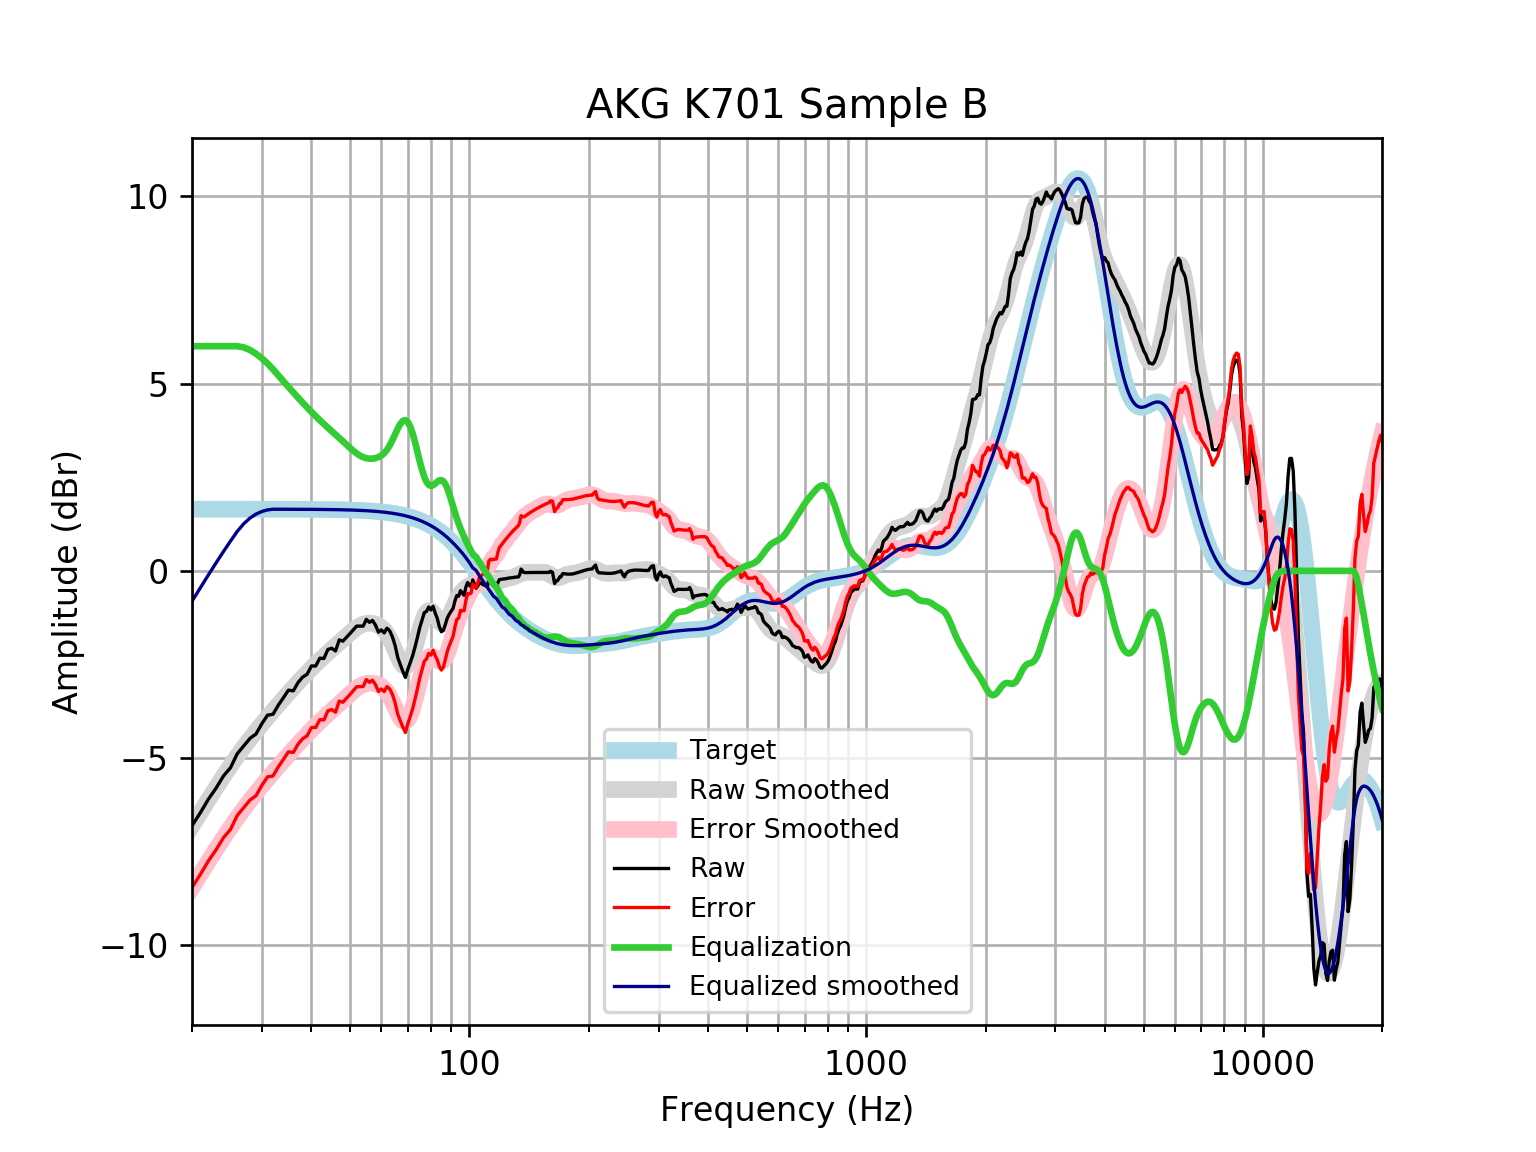

Data behind this chart, as committed beside it:
frequency, raw, error, smoothed, error_smoothed, equalization, equalized_raw, equalized_smoothed, target
20, -6.805, -8.452, -6.809, -8.457, 6, -0.8046, -0.8091, 1.648
21, -6.454, -8.102, -6.447, -8.095, 6.0, -0.4542, -0.4473, 1.648
22, -6.094, -7.742, -6.106, -7.754, 6, -0.09393, -0.106, 1.648
23, -5.799, -7.447, -5.785, -7.433, 6.0, 0.2012, 0.2148, 1.648
24, -5.477, -7.125, -5.485, -7.133, 6, 0.523, 0.5151, 1.648
25, -5.257, -6.904, -5.206, -6.854, 6, 0.7434, 0.7941, 1.648
26, -4.884, -6.531, -4.947, -6.595, 6, 1.116, 1.053, 1.648
27, -4.673, -6.321, -4.708, -6.356, 5.967, 1.293, 1.258, 1.648
28, -4.472, -6.119, -4.487, -6.135, 5.898, 1.426, 1.411, 1.647
29, -4.354, -6.001, -4.281, -5.929, 5.798, 1.444, 1.516, 1.647
30, -4.078, -5.725, -4.089, -5.736, 5.676, 1.597, 1.586, 1.647
31, -3.852, -5.499, -3.908, -5.555, 5.537, 1.685, 1.629, 1.647
32, -3.828, -5.474, -3.736, -5.383, 5.383, 1.556, 1.647, 1.647
33, -3.586, -5.233, -3.573, -5.219, 5.219, 1.633, 1.647, 1.647
34, -3.385, -5.031, -3.416, -5.062, 5.062, 1.677, 1.646, 1.646
35, -3.184, -4.83, -3.265, -4.911, 4.911, 1.727, 1.646, 1.646
36, -3.202, -4.848, -3.12, -4.766, 4.766, 1.563, 1.645, 1.645
37, -2.983, -4.628, -2.981, -4.626, 4.626, 1.644, 1.645, 1.645
38, -2.837, -4.481, -2.848, -4.493, 4.493, 1.656, 1.644, 1.644
39, -2.76, -4.404, -2.722, -4.365, 4.365, 1.605, 1.644, 1.644
40, -2.538, -4.181, -2.601, -4.244, 4.244, 1.706, 1.643, 1.643
41, -2.539, -4.181, -2.488, -4.13, 4.13, 1.59, 1.642, 1.642
42, -2.329, -3.97, -2.381, -4.022, 4.022, 1.693, 1.641, 1.641
43, -2.339, -3.979, -2.28, -3.92, 3.92, 1.581, 1.64, 1.64
44, -2.097, -3.736, -2.185, -3.823, 3.823, 1.726, 1.639, 1.639
45, -2.066, -3.703, -2.094, -3.731, 3.731, 1.665, 1.637, 1.637
46, -2.137, -3.773, -2.005, -3.641, 3.641, 1.503, 1.635, 1.635
47, -1.842, -3.476, -1.918, -3.551, 3.551, 1.709, 1.634, 1.633
48, -1.876, -3.508, -1.831, -3.462, 3.462, 1.585, 1.631, 1.631
49, -1.776, -3.405, -1.744, -3.373, 3.373, 1.597, 1.629, 1.629
50, -1.675, -3.301, -1.661, -3.287, 3.287, 1.612, 1.626, 1.626
51, -1.575, -3.198, -1.584, -3.207, 3.207, 1.632, 1.623, 1.623
52, -1.474, -3.094, -1.516, -3.136, 3.136, 1.662, 1.62, 1.62
53, -1.474, -3.09, -1.462, -3.078, 3.078, 1.604, 1.616, 1.616
54, -1.474, -3.086, -1.423, -3.035, 3.035, 1.561, 1.612, 1.612
55, -1.293, -2.9, -1.4, -3.008, 3.008, 1.715, 1.607, 1.607
56, -1.374, -2.976, -1.393, -2.995, 2.995, 1.622, 1.602, 1.602
57, -1.322, -2.919, -1.4, -2.997, 2.997, 1.674, 1.596, 1.596
58, -1.448, -3.038, -1.42, -3.01, 3.01, 1.562, 1.59, 1.59
59, -1.636, -3.219, -1.453, -3.037, 3.037, 1.401, 1.583, 1.583
60, -1.575, -3.151, -1.504, -3.08, 3.08, 1.505, 1.576, 1.576
61, -1.655, -3.223, -1.576, -3.143, 3.143, 1.488, 1.568, 1.568
62, -1.531, -3.089, -1.674, -3.233, 3.233, 1.703, 1.559, 1.559
63, -1.601, -3.15, -1.801, -3.35, 3.35, 1.75, 1.549, 1.549
64, -1.764, -3.303, -1.953, -3.492, 3.492, 1.727, 1.538, 1.538
65, -1.994, -3.521, -2.12, -3.647, 3.647, 1.653, 1.527, 1.527
66, -2.311, -3.825, -2.284, -3.798, 3.798, 1.487, 1.514, 1.514
67, -2.506, -4.007, -2.424, -3.925, 3.925, 1.419, 1.501, 1.501
68, -2.686, -4.173, -2.52, -4.007, 4.007, 1.32, 1.486, 1.486
69, -2.844, -4.315, -2.555, -4.025, 4.025, 1.181, 1.471, 1.471
70, -2.626, -4.08, -2.518, -3.972, 3.972, 1.346, 1.454, 1.454
71, -2.444, -3.88, -2.411, -3.847, 3.847, 1.403, 1.436, 1.436
72, -2.255, -3.671, -2.244, -3.66, 3.66, 1.405, 1.416, 1.416
73, -2.023, -3.418, -2.033, -3.428, 3.428, 1.406, 1.395, 1.395
74, -1.772, -3.145, -1.802, -3.175, 3.175, 1.404, 1.373, 1.373
75, -1.511, -2.86, -1.575, -2.924, 2.924, 1.413, 1.349, 1.349
76, -1.315, -2.639, -1.372, -2.696, 2.696, 1.381, 1.324, 1.324
77, -1.114, -2.411, -1.212, -2.51, 2.51, 1.396, 1.297, 1.297
78, -1.08, -2.349, -1.106, -2.375, 2.375, 1.295, 1.269, 1.269
79, -0.9631, -2.202, -1.058, -2.296, 2.296, 1.333, 1.239, 1.239
... 553 more rows
